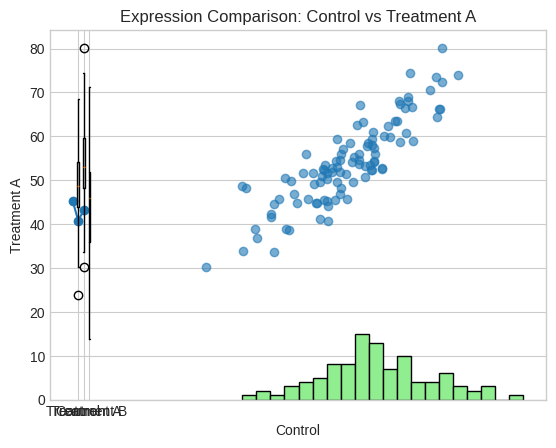

The matplotlib source for this figure:
import matplotlib.pyplot as plt
import numpy as np
import pandas as pd

# Optional: Set a clean style
plt.style.use('seaborn-v0_8-whitegrid')

np.random.seed(42)

genes = [f'Gene_{i}' for i in range(1, 101)]
control = np.random.normal(loc=50, scale=10, size=100)
treatment_A = control + np.random.normal(loc=5, scale=5, size=100)
treatment_B = control + np.random.normal(loc=-5, scale=5, size=100)

df = pd.DataFrame({
    'Gene': genes,
    'Control': control,
    'Treatment_A': treatment_A,
    'Treatment_B': treatment_B
})

df.head()

gene_index = 10  # You can change this number to explore other genes
gene_data = df.iloc[gene_index, 1:]

plt.plot(gene_data.index, gene_data.values, marker='o')
plt.title(f'Expression of {df.iloc[gene_index, 0]}')
plt.ylabel('Expression Level')
plt.show()


plt.boxplot([df['Control'], df['Treatment_A'], df['Treatment_B']],
            labels=['Control', 'Treatment A', 'Treatment B'])
plt.title('Gene Expression Across Conditions')
plt.ylabel('Expression Level')
plt.show()


plt.hist(df['Treatment_A'], bins=20, color='lightgreen', edgecolor='black')
plt.title('Distribution of Expression in Treatment A')
plt.xlabel('Expression Level')
plt.ylabel('Frequency')
plt.show()


plt.scatter(df['Control'], df['Treatment_A'], alpha=0.6)
plt.xlabel('Control')
plt.ylabel('Treatment A')
plt.title('Expression Comparison: Control vs Treatment A')
plt.show()
